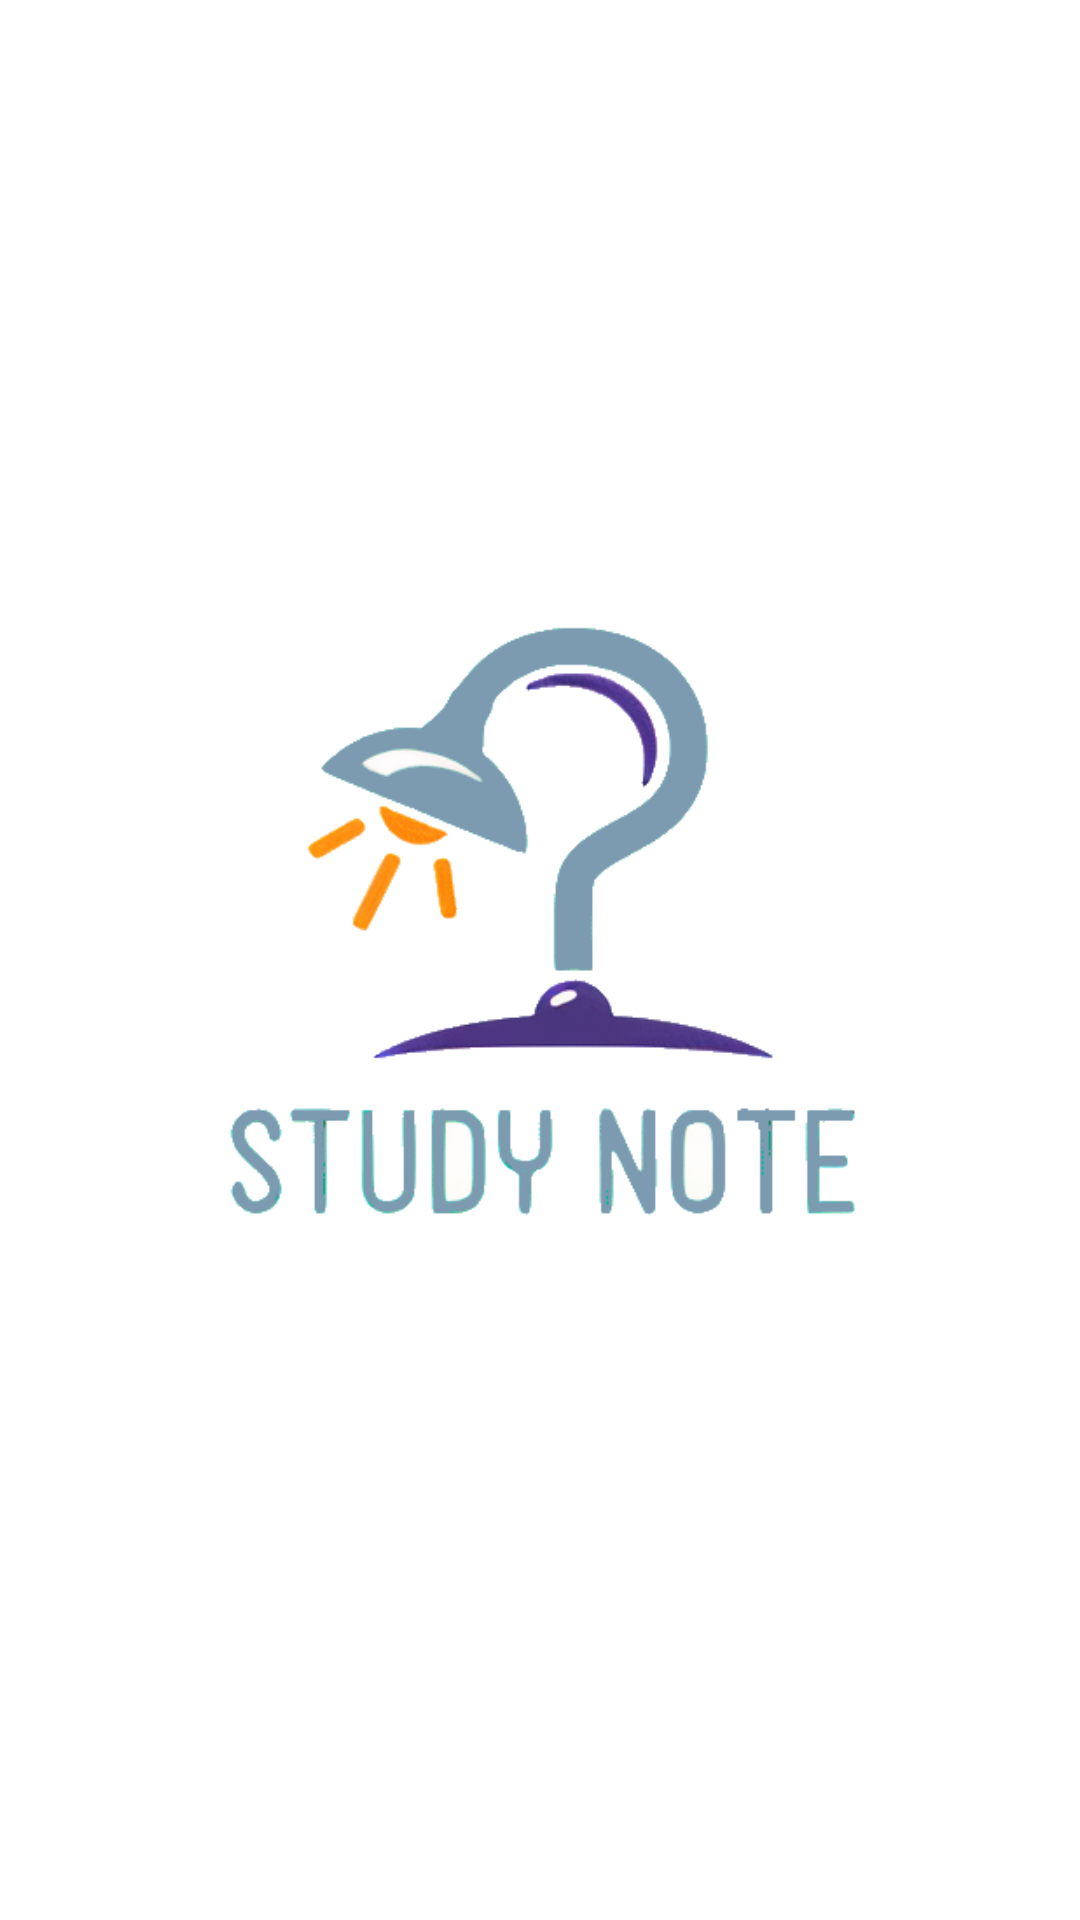

Write the Android layout XML for this screen, with the resource values it uses.
<!-- AndroidManifest.xml: application theme AppTheme -->
<!-- res/layout/activity_splash.xml -->
<?xml version="1.0" encoding="utf-8"?>
<LinearLayout xmlns:android="http://schemas.android.com/apk/res/android"
    xmlns:app="http://schemas.android.com/apk/res-auto"
    xmlns:tools="http://schemas.android.com/tools"
    android:id="@+id/splashlayout"
    android:layout_width="match_parent"
    android:layout_height="match_parent"
    android:background="#FFFFFF"
    android:orientation="vertical">

    <ImageView
        android:id="@+id/imageView"
        android:layout_width="354dp"
        android:layout_height="462dp"
        android:layout_gravity="center"
        android:layout_marginTop="50dp"
        app:srcCompat="@drawable/splashcolor"
        tools:layout_editor_absoluteX="0dp"
        tools:layout_editor_absoluteY="65dp" />




























</LinearLayout>
<!-- resources referenced by this layout -->
<resources>
  <color name="colorPrimary">#8FADC3</color>
  <!-- drawable splashcolor: png bitmap (drawable-v24, 34583 bytes) -->
  <style name="AppTheme" parent="Theme.AppCompat.Light.NoActionBar">
          
          <item name="colorPrimary">@color/colorPrimary</item>
          <item name="colorPrimaryDark">@color/colorPrimaryDark</item>
          <item name="colorAccent">@color/colorAccent</item>
      </style>
  <color name="colorPrimaryDark">#7C9BB1</color>
  <color name="colorAccent">#DA667FA5</color>
</resources>
